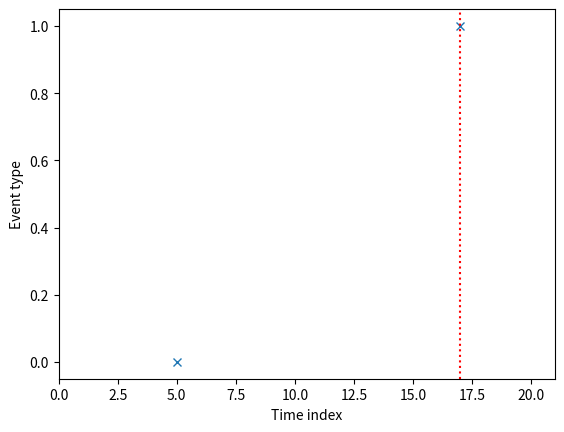

Write Python code to recreate this figure.
# Estimation of the state of an object.
#
# An object can be in one of a given number of states, but the state must be
# inferred from noisy data. 
#
# The state of the object evolves over time, but once it has crossed to the next
# state in the sequence, it cannot return.
#
# Observations are provided about the object, but those observations are not
# under any control, so they arrive when they are generated by an external
# source. The external system may not send data it collects to the inference 
# engine, but the probability of missing observations can be assumed to follow
# a parametric distribution.
#
# Observations from the external system do not uniquely define the state that
# the object is in, i.e. there is some ambiguity.
#
# The problem is to estimate the state of the object from the noisy and missing
# observations.

import itertools
import math
import matplotlib.pyplot as plt
import numpy as np
import random


def stage_changepoints(num_stages, tau_max):
    """Returns a list of stage changepoints."""

    assert num_stages > 1
    assert num_stages < tau_max, f"Too many stages ({num_stages}) for time {tau_max}"

    num_changepoints = num_stages - 1

    # Sample without replacement
    changepoints = random.sample(range(tau_max), num_changepoints)

    # Return a sorted list of changepoints in time order
    changepoints = sorted(changepoints)

    assert len(changepoints) == num_stages - 1
    assert len(set(changepoints)) == len(changepoints), f"Changepoints {changepoints} aren't unique"

    return changepoints


def gen_events_for_stage(t_min, t_max, p_event):
    """Generate events for the stage with time t_min <= t < t_max."""

    assert t_min <= t_max, f"Invalid times {t_min}, {t_max}"
    assert abs(sum(p_event) - 1.0) < 1e-6, f"Probability doesn't sum to 1"

    if t_min == t_max:
        return np.array([]), np.array([], dtype=int)

    # Number of events in the stage
    prop = np.random.uniform(0, 0.3)
    tau = t_max - t_min
    num_events = max(math.floor(prop*tau), 1)

    # Times of the events 
    event_times = sorted(random.sample(range(t_min, t_max), num_events))
    assert len(event_times) == num_events

    # Types of events
    event_types = [int(np.where(np.random.multinomial(1, p_event) == 1)[0][0]) for _ in range(num_events)]
    assert len(event_types) == num_events, f"Got {len(event_types)}, expected {num_events}"

    assert len(event_times) == len(event_types)

    return event_times, event_types
    

def generate_obs(p_s, cpt, tau_max):
    """Generate synthetic observations."""

    assert abs(sum(p_s) - 1.0 < 1e-6), f"Probability doesn't sum to 1"
    assert tau_max > 0

    # Sample to get the number of stages
    num_stages = np.where(np.random.multinomial(1, p_s) == 1)[0][0] + 1
    print(f"Number of stages: {num_stages}")

    if num_stages == 1:
        event_times, event_types = gen_events_for_stage(0, tau_max, cpt[0])
        gt_stages = np.repeat(0, len(event_times))
        changepoints = []
    else:
        # Determine the stage changepoints
        changepoints = stage_changepoints(num_stages, tau_max)
        print(f"Changepoints: {changepoints}")

        # Generate the ground truth stage, event time, event type
        gt_stages = np.array([])
        event_times = np.array([])
        event_types = np.array([], dtype=int)

        for s in range(num_stages):
            if s == 0:
                t_min = 0
                t_max = changepoints[0]
            elif s == num_stages - 1:
                t_min = changepoints[-1]
                t_max = tau_max
            else:
                t_min = changepoints[s-1]
                t_max = changepoints[s]

            event_times_s, event_types_s = gen_events_for_stage(t_min, t_max, cpt[s])
            num_events = len(event_times_s)
            print(f"Generated {num_events} events for stage {s} / {num_stages - 1}")

            gt_stages = np.append(gt_stages, np.repeat(s, num_events))
            event_times = np.append(event_times, event_times_s)
            event_types = np.append(event_types, event_types_s)

    assert len(gt_stages) == len(event_times), f"gt_stages = {gt_stages}, event_times = {event_times}"
    assert len(gt_stages) == len(event_types), f"gt_stages = {gt_stages}, event_types = {event_types}"

    return gt_stages, event_times, event_types, changepoints


def indicator(event_time, stage, changepoints, tau_max):
    """Indicator function returns 1 if event time is between changepoints."""

    if len(changepoints) == 0:
        return 1.0

    if stage == 0:
        t_min = 0
        t_max = changepoints[0]
    elif stage == len(changepoints):
        t_min = changepoints[-1]
        t_max = tau_max
    else:
        t_min = changepoints[stage - 1]
        t_max = changepoints[stage]

    if t_min <= event_time < t_max:
        return 1.0
    else:
        return 0.0
    

def test_indicator():
    """Unit tests for indicator()."""

    # One stage
    assert indicator(0, 0, [], 20) == 1.0
    assert indicator(19, 0, [], 20) == 1.0

    # Two stages
    assert indicator(0, 0, [10], 20) == 1.0
    assert indicator(9, 0, [10], 20) == 1.0
    assert indicator(10, 0, [10], 20) == 0.0
    assert indicator(0, 1, [10], 20) == 0.0
    assert indicator(9, 1, [10], 20) == 0.0
    assert indicator(10, 1, [10], 20) == 1.0

    # Three stages
    assert indicator(0, 0, [10, 15], 20) == 1.0
    assert indicator(0, 1, [10, 15], 20) == 0.0
    assert indicator(0, 2, [10, 15], 20) == 0.0
    assert indicator(10, 0, [10, 15], 20) == 0.0
    assert indicator(10, 1, [10, 15], 20) == 1.0
    assert indicator(10, 2, [10, 15], 20) == 0.0
    assert indicator(15, 0, [10, 15], 20) == 0.0
    assert indicator(15, 1, [10, 15], 20) == 0.0
    assert indicator(15, 2, [10, 15], 20) == 1.0


def log_likelihood(event_times, event_types, changepoints, cpt, tau_max):
    """Calculate the log-likelihood."""

    assert len(event_times) == len(event_types)

    total = 0.0
    for s in range(len(changepoints) + 1):
        for k in range(len(event_times)):
            assert s < cpt.shape[0], f"Stage {s} out of range for CPT"
            assert event_types[k] < cpt.shape[1], f"Event type {event_types[k]} out of range for CPT"

            p = cpt[s, event_types[k]] + 1e-16
            total += indicator(event_times[k], s, changepoints, tau_max) * \
                math.log(p)

    return total


def valid_changepoints(seq):
    if len(seq) == 1:
        return True
    
    for i in range(len(seq) - 1):
        if seq[i] >= seq[i+1]:
            return False
        
    return True


def test_valid_changepoints():
    assert valid_changepoints([0])
    assert not valid_changepoints([0, 0])
    assert valid_changepoints([0, 1])
    assert valid_changepoints([0, 2])
    assert not valid_changepoints([1, 0])
    assert not valid_changepoints([1, 1])
    assert valid_changepoints([0, 1, 2])
    assert not valid_changepoints([0, 1, 1])
    assert not valid_changepoints([0, 2, 1])
    assert not valid_changepoints([2, 0, 1])


def all_changepoints(num_changepoints, tau_max):
    """Construct a matrix of all possible changepoint positions."""

    assert num_changepoints >= 0
    assert tau_max > 0

    if num_changepoints == 0:
        return []

    changepoints = []

    x = list(range(tau_max))
    y = [x for _ in range(num_changepoints)]
    for seq in itertools.product(*y):
        if valid_changepoints(seq):
            changepoints.append(seq)

    return changepoints


def test_all_changepoints():
    """Unit tests for all_changepoints()."""

    assert all_changepoints(0, 3) == []
    assert all_changepoints(1, 3) == [(0, ), (1, ), (2, )]    
    assert all_changepoints(2, 3) == [(0, 1), (0, 2), (1, 2)]
    assert all_changepoints(2, 4) == [(0, 1), (0, 2), (0, 3), (1, 2), (1, 3), (2, 3)]
    assert all_changepoints(3, 4) == [(0, 1, 2), (0, 1, 3), (0, 2, 3), (1, 2, 3)]


def run_inference(event_times, event_types, p_s, cpt, tau_max):
    """Run inference."""

    joint_probs = []

    for num_stages in range(1, len(p_s)+1):
        print(f"Running inference with {num_stages} stage(s)")

        num_changepoints = num_stages - 1
        changepoints = all_changepoints(num_changepoints, tau_max)
        print(f"  {len(changepoints)} changepoint positions")        

        if num_changepoints == 0:
            ll = log_likelihood(event_times, event_types, [], cpt, tau_max)
            prior_s = p_s[num_stages - 1]
            prior_tau = 1.0
            joint = math.exp(ll) * prior_s * prior_tau
            joint_probs.append((num_stages, [], joint))
            continue

        for c in changepoints:
            ll = log_likelihood(event_times, event_types, c, cpt, tau_max)

            prior_s = p_s[num_stages - 1]
            prior_tau = 1.0
            joint = math.exp(ll) * prior_s * prior_tau

            joint_probs.append((num_stages, c, joint))

    return joint_probs


if __name__ == '__main__':

    # Run test harness
    test_indicator()
    test_valid_changepoints()
    test_all_changepoints()

    # Number of time steps
    tau_max = 20

    # Distribution of the number of stages
    p_s = np.array([0.6, 0.3, 0.1])

    # CPT defining the probability of a given event type given the stage
    cpt = np.array([ 
        [0.1, 0.2, 0.5, 0.2, 0.0], 
        [0.1, 0.4, 0.3, 0.1, 0.1], 
        [0.0, 0.2, 0.1, 0.6, 0.1]])

    cpt = np.array([
        [1, 0, 0, 0, 0],
        [0, 1, 0, 0, 0],
        [0, 0, 1, 0, 0]
    ])

    # Generate the ground truth stage and observed events
    gt_stages, event_times, event_types, gt_changepoints = generate_obs(p_s, cpt, tau_max)
    print(f"Ground truth stages: {gt_stages}")
    print(f"Event times: {event_times}")
    print(f"Event types: {event_types}")
    print(f"Changepoints: {gt_changepoints}")

    # Run the inference
    joint_probs = run_inference(event_times, event_types, p_s, cpt, tau_max)
    print(f"Number of joint probabilities: {len(joint_probs)}")

    # Plot the ground truth vs. the inferred state
    plt.plot(event_times, event_types, 'x')
    plt.xlim(0, tau_max + 1)
    for c in gt_changepoints:
        plt.axvline(x=c, color='r', ls=':')
    plt.xlabel('Time index')
    plt.ylabel('Event type')
    plt.show()